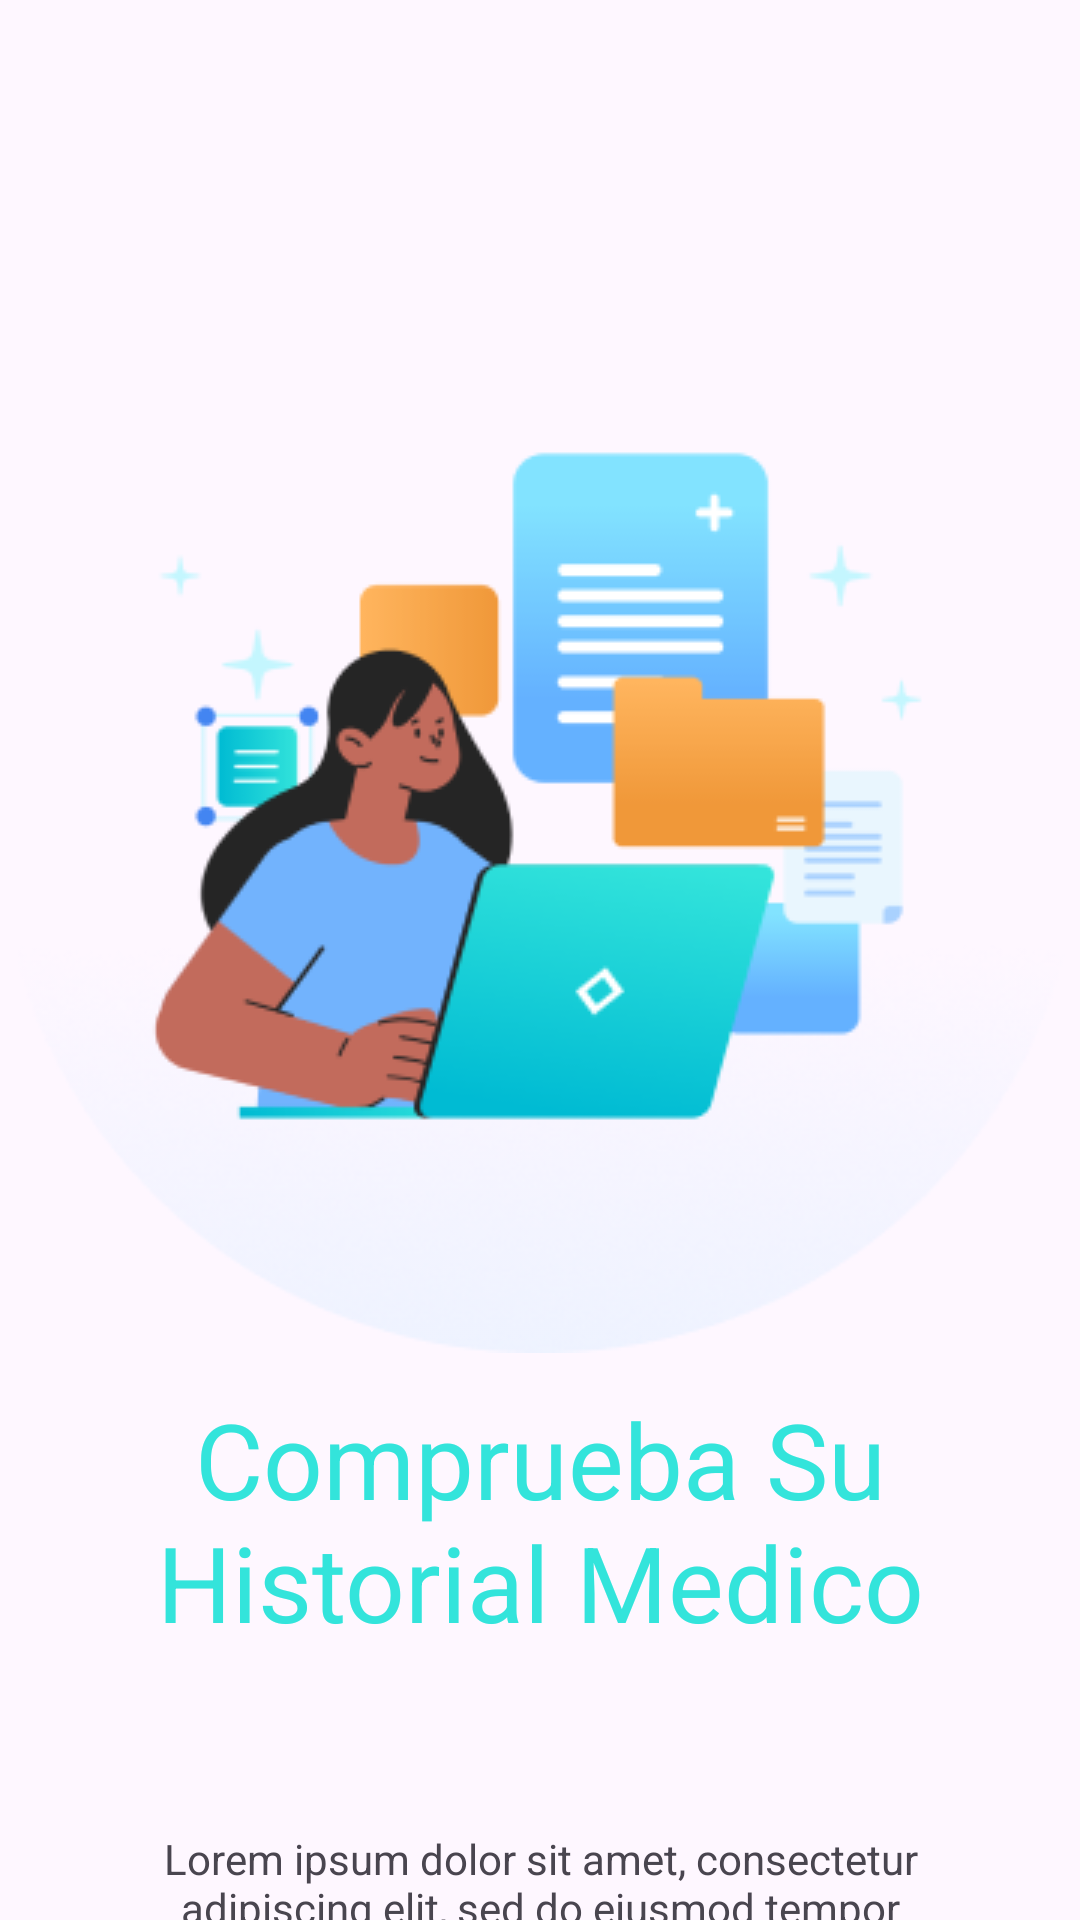

The Android layout XML behind this screen, and the referenced resources:
<!-- AndroidManifest.xml: application theme Theme.HealtCare -->
<!-- res/layout/activity_onboarding_c.xml -->
<?xml version="1.0" encoding="utf-8"?>
<androidx.constraintlayout.widget.ConstraintLayout xmlns:android="http://schemas.android.com/apk/res/android"
    xmlns:app="http://schemas.android.com/apk/res-auto"
    xmlns:tools="http://schemas.android.com/tools"
    android:id="@+id/main"
    android:layout_width="match_parent"
    android:layout_height="match_parent"
    tools:context=".OnboardingScreen.OnboardingC">

    <ImageView
        android:id="@+id/imageView"
        android:layout_width="wrap_content"
        android:layout_height="wrap_content"
        android:layout_marginTop="100dp"
        app:layout_constraintEnd_toEndOf="parent"
        app:layout_constraintHorizontal_bias="0.49"
        app:layout_constraintStart_toStartOf="parent"
        app:layout_constraintTop_toTopOf="parent"
        app:srcCompat="@drawable/onboardingc" />

    <Button
        android:id="@+id/Nextbutton"
        android:layout_width="166dp"
        android:layout_height="52dp"
        android:layout_marginTop="108dp"
        android:backgroundTint="#33E4DB"
        android:text="Next"
        app:layout_constraintBottom_toBottomOf="parent"
        app:layout_constraintEnd_toEndOf="parent"
        app:layout_constraintHorizontal_bias="0.497"
        app:layout_constraintStart_toStartOf="parent"
        app:layout_constraintTop_toBottomOf="@+id/textView2"
        app:layout_constraintVertical_bias="0.0" />

    <TextView
        android:id="@+id/textView"
        android:layout_width="306dp"
        android:layout_height="99dp"
        android:layout_marginTop="12dp"
        android:text="Comprueba Su Historial Medico"
        android:textAlignment="center"
        android:textColor="#33E4DB"
        android:textSize="35sp"
        app:layout_constraintEnd_toEndOf="parent"
        app:layout_constraintStart_toStartOf="parent"
        app:layout_constraintTop_toBottomOf="@+id/imageView" />

    <TextView
        android:id="@+id/textView2"
        android:layout_width="280dp"
        android:layout_height="62dp"
        android:layout_marginTop="48dp"
        android:text="Lorem ipsum dolor sit amet, consectetur adipiscing elit, sed do eiusmod tempor incididunt ut labore et dolore magna aliqua. "
        android:textAlignment="center"
        app:layout_constraintEnd_toEndOf="parent"
        app:layout_constraintStart_toStartOf="parent"
        app:layout_constraintTop_toBottomOf="@+id/textView" />

</androidx.constraintlayout.widget.ConstraintLayout>
<!-- resources referenced by this layout -->
<resources>
  <!-- drawable onboardingc: png bitmap (drawable, 39989 bytes) -->
  <style name="Theme.HealtCare" parent="Base.Theme.HealtCare" />
  <style name="Base.Theme.HealtCare" parent="Theme.Material3.DayNight.NoActionBar">
          
          
      </style>
</resources>
